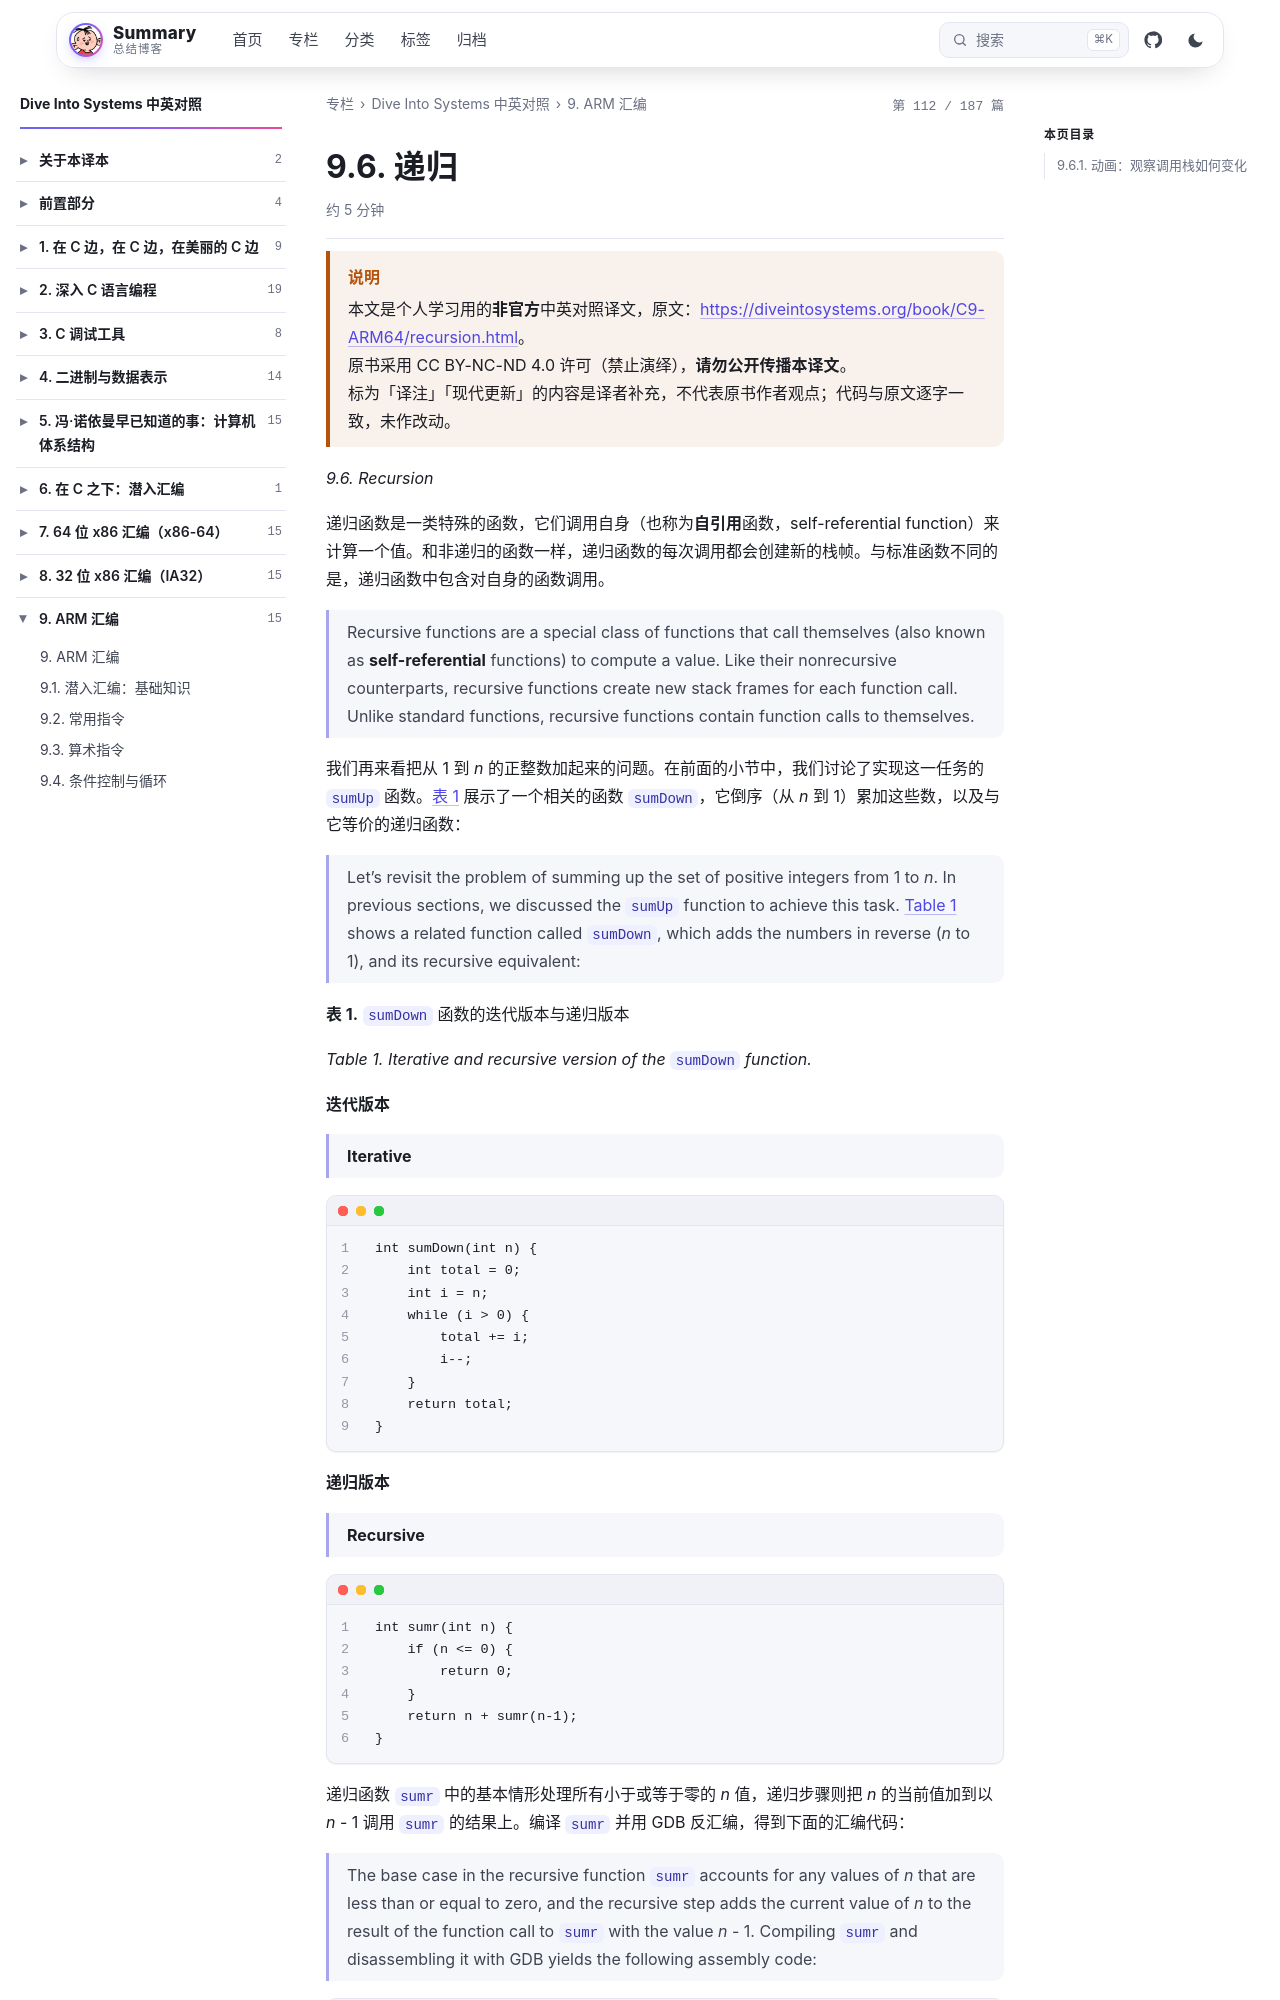

repository: wenPKtalk/wenpktalk.github.io · page: dive-into-systems/C9-ARM64/9.6-recursion.html · generator: jekyll

---
title: "9.6. 递归"
original: https://diveintosystems.org/book/C9-ARM64/recursion.html
credit: "Dive Into Systems (Suzanne J. Matthews, Tia Newhall, Kevin C. Webb)"
license: "CC BY-NC-ND 4.0 — 原书版权归作者所有"
book: dive-into-systems
chapter: C9-ARM64
order: 10
disableNunjucks: true
---

> [!WARNING] 说明
> 本文是个人学习用的**非官方**中英对照译文，原文：<https://diveintosystems.org/book/C9-ARM64/recursion.html>。
> 原书采用 CC BY-NC-ND 4.0 许可（禁止演绎），**请勿公开传播本译文**。
> 标为「译注」「现代更新」的内容是译者补充，不代表原书作者观点；代码与原文逐字一致，未作改动。


*9.6. Recursion*

递归函数是一类特殊的函数，它们调用自身（也称为**自引用**函数，self-referential function）来计算一个值。和非递归的函数一样，递归函数的每次调用都会创建新的栈帧。与标准函数不同的是，递归函数中包含对自身的函数调用。

> Recursive functions are a special class of functions that call themselves (also known as **self-referential** functions) to compute a value. Like their nonrecursive counterparts, recursive functions create new stack frames for each function call. Unlike standard functions, recursive functions contain function calls to themselves.

我们再来看把从 1 到 *n* 的正整数加起来的问题。在前面的小节中，我们讨论了实现这一任务的 `sumUp` 函数。[表 1](9.6-recursion.html) 展示了一个相关的函数 `sumDown`，它倒序（从 *n* 到 1）累加这些数，以及与它等价的递归函数：

> Let’s revisit the problem of summing up the set of positive integers from 1 to *n*. In previous sections, we discussed the `sumUp` function to achieve this task. [Table 1](9.6-recursion.html) shows a related function called `sumDown`, which adds the numbers in reverse (*n* to 1), and its recursive equivalent:

**表 1.** `sumDown` 函数的迭代版本与递归版本

*Table 1. Iterative and recursive version of the `sumDown` function.*

**迭代版本**

> **Iterative**

```
int sumDown(int n) {
    int total = 0;
    int i = n;
    while (i > 0) {
        total += i;
        i--;
    }
    return total;
}
```

**递归版本**

> **Recursive**

```
int sumr(int n) {
    if (n <= 0) {
        return 0;
    }
    return n + sumr(n-1);
}
```

递归函数 `sumr` 中的基本情形处理所有小于或等于零的 *n* 值，递归步骤则把 *n* 的当前值加到以 *n* - 1 调用 `sumr` 的结果上。编译 `sumr` 并用 GDB 反汇编，得到下面的汇编代码：
